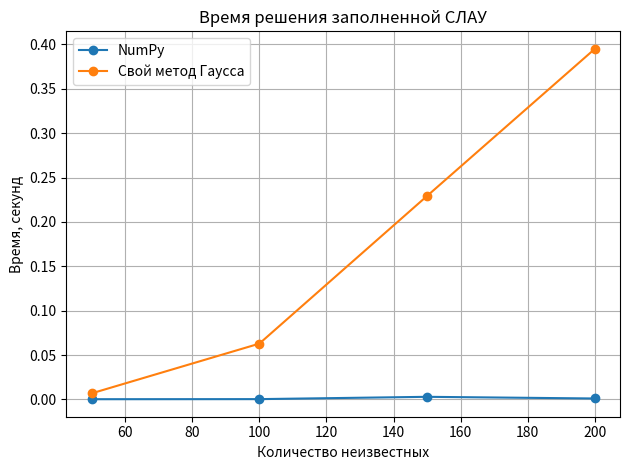

The matplotlib source for this figure:
"""Дополнительное задание: сравнение времени решения СЛАУ."""

import argparse
import time

import matplotlib.pyplot as plt
import numpy as np


def gaussian_elimination(matrix: np.ndarray, vector: np.ndarray) -> np.ndarray:
    """Решить СЛАУ методом Гаусса с выбором главного элемента."""
    augmented = np.column_stack((matrix, vector)).astype(float).tolist()
    size = len(augmented)

    for pivot_column in range(size):
        pivot_row = max(
            range(pivot_column, size),
            key=lambda row: abs(augmented[row][pivot_column]),
        )
        if abs(augmented[pivot_row][pivot_column]) < 1e-12:
            raise ValueError("Матрица вырождена")
        augmented[pivot_column], augmented[pivot_row] = (
            augmented[pivot_row],
            augmented[pivot_column],
        )

        pivot = augmented[pivot_column]
        for row_index in range(pivot_column + 1, size):
            row = augmented[row_index]
            factor = row[pivot_column] / pivot[pivot_column]
            row[pivot_column] = 0.0
            for column in range(pivot_column + 1, size + 1):
                row[column] -= factor * pivot[column]

    solution = [0.0] * size
    for row_index in range(size - 1, -1, -1):
        row = augmented[row_index]
        known = sum(
            row[column] * solution[column] for column in range(row_index + 1, size)
        )
        solution[row_index] = (row[-1] - known) / row[row_index]
    return np.array(solution)


def build_system(size: int, seed: int) -> tuple[np.ndarray, np.ndarray]:
    rng = np.random.default_rng(seed)
    matrix = rng.uniform(-1, 1, (size, size))
    matrix += np.eye(size) * size
    expected = rng.uniform(-10, 10, size)
    return matrix, matrix @ expected


def measure(size: int) -> tuple[float, float]:
    matrix, vector = build_system(size, seed=size)

    started = time.perf_counter()
    numpy_solution = np.linalg.solve(matrix, vector)
    numpy_time = time.perf_counter() - started

    started = time.perf_counter()
    custom_solution = gaussian_elimination(matrix, vector)
    custom_time = time.perf_counter() - started

    if not np.allclose(custom_solution, numpy_solution, rtol=1e-7, atol=1e-7):
        raise RuntimeError("Собственный метод Гаусса дал неверный результат")
    return numpy_time, custom_time


def main() -> None:
    parser = argparse.ArgumentParser()
    parser.add_argument("--sizes", nargs="+", type=int, default=[50, 100, 150, 200])
    parser.add_argument("--output", default="gaussian_timing.png")
    args = parser.parse_args()

    numpy_times = []
    custom_times = []
    for size in args.sizes:
        numpy_time, custom_time = measure(size)
        numpy_times.append(numpy_time)
        custom_times.append(custom_time)
        print(f"n={size:4d}: NumPy={numpy_time:.6f} с, свой метод={custom_time:.6f} с")

    plt.plot(args.sizes, numpy_times, marker="o", label="NumPy")
    plt.plot(args.sizes, custom_times, marker="o", label="Свой метод Гаусса")
    plt.xlabel("Количество неизвестных")
    plt.ylabel("Время, секунд")
    plt.title("Время решения заполненной СЛАУ")
    plt.grid(True)
    plt.legend()
    plt.tight_layout()
    plt.savefig(args.output, dpi=160)
    print(f"График сохранён: {args.output}")


if __name__ == "__main__":
    main()
